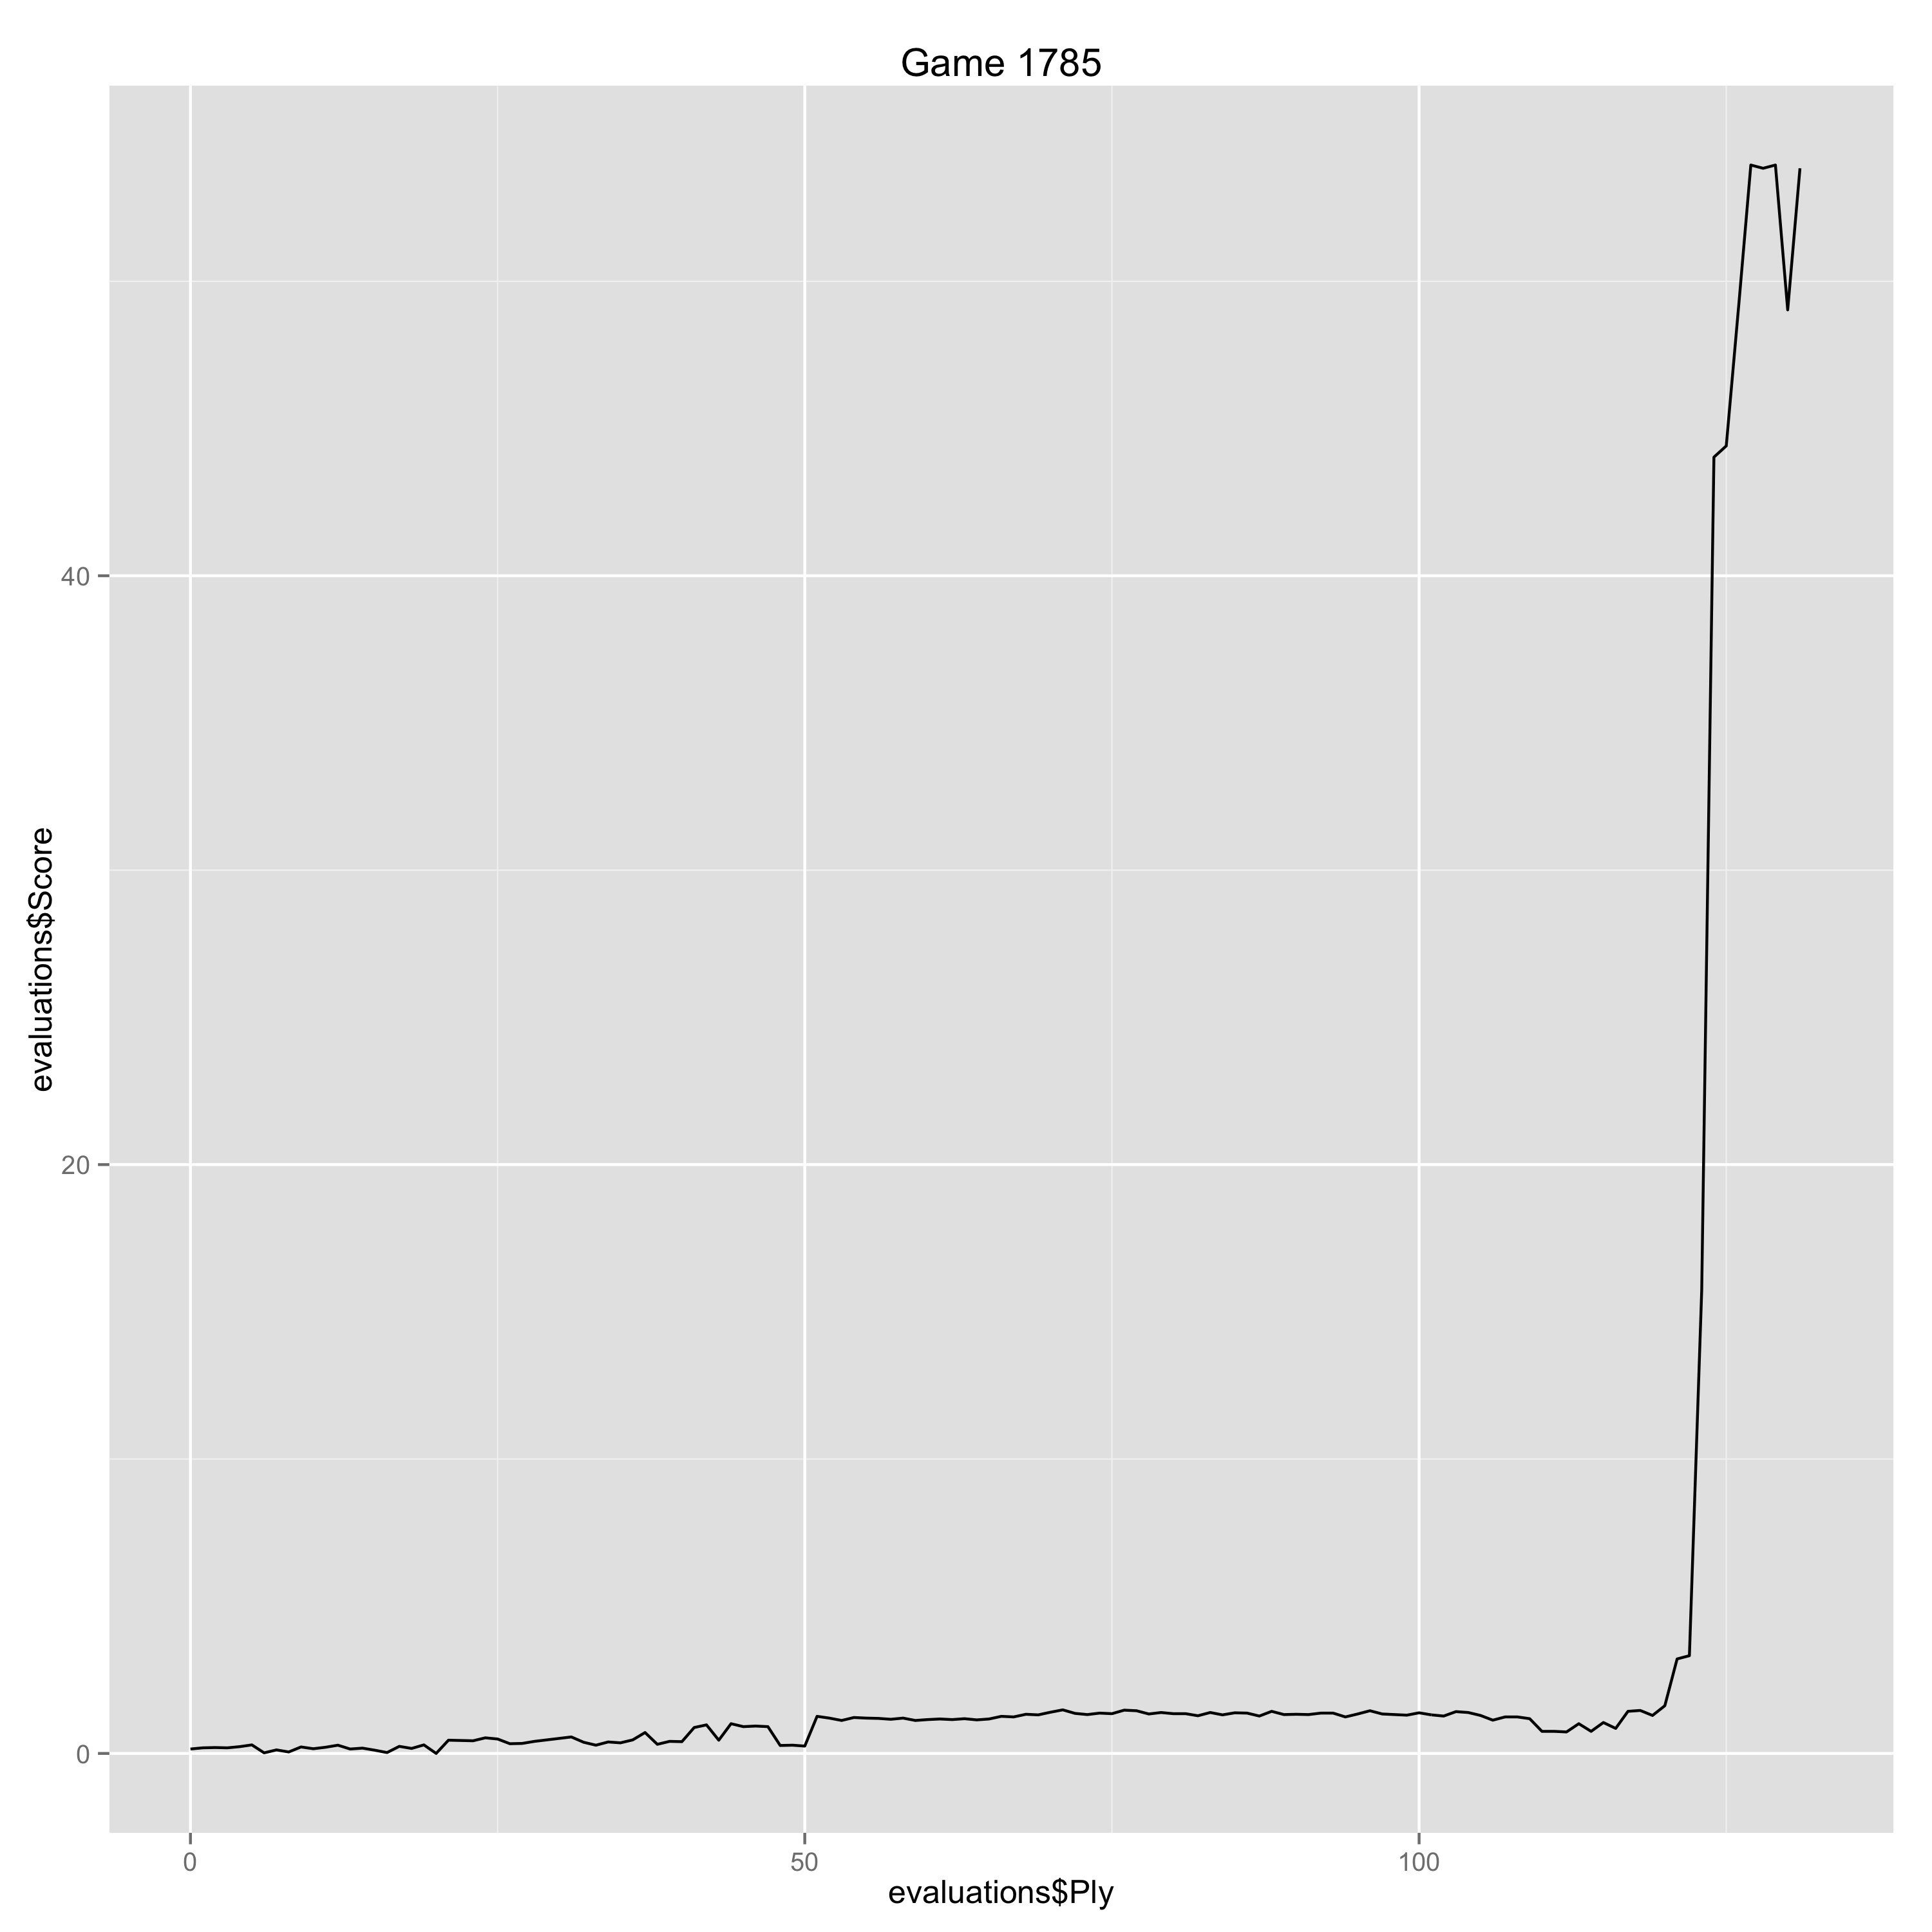

The file beside this chart, header and first rows:
Ply, Move, White, Black, Score, Eval, Comment
0, [1], d4, , 0.15, 0.15, 
1, [1], , Nf6, 0.19, -0.04, 
2, [2], c4, , 0.2, 0.01, 
3, [2], , e6, 0.19, 0.01, 
4, [3], Nf3, , 0.23, 0.04, 
5, [3], , b6, 0.29, -0.06, 
6, [4], g3, , 0.02, -0.27, 
7, [4], , Bb7, 0.12, -0.1, 
8, [5], Bg2, , 0.05, -0.07, 
9, [5], , Bb4+, 0.22, -0.17, 
10, [6], Bd2, , 0.16, -0.06, 
11, [6], , a5, 0.21, -0.05, 
12, [7], O-O, , 0.28, 0.07, 
13, [7], , O-O, 0.15, 0.13, 
14, [8], Bg5, , 0.18, 0.03, 
15, [8], , Be7, 0.11, 0.07, 
16, [9], Qc2, , 0.03, -0.08, 
17, [9], , Na6, 0.24, -0.21, 
18, [10], Nc3, , 0.17, -0.07, 
19, [10], , Nb4, 0.29, -0.12, 
20, [11], Qb3, , 0.0, -0.29, 
21, [11], , Ne4, 0.45, -0.45, 
22, [12], Bxe7, , 0.44, -0.01, 
23, [12], , Qxe7, 0.43, 0.01, 
24, [13], a3, , 0.53, 0.1, 
25, [13], , Na6, 0.49, 0.04, 
26, [14], Rad1, , 0.33, -0.16, 
27, [14], , Nxc3, 0.34, -0.01, 
28, [15], Qxc3, , 0.41, 0.07, 
31, [16], , c5, 0.56, -0.15, 
32, [17], dxc5, , 0.38, -0.18, 
33, [17], , Nxc5, 0.28, 0.1, 
34, [18], b4, , 0.39, 0.11, 
35, [18], , axb4, 0.36, 0.03, 
36, [19], axb4, , 0.46, 0.1, 
37, [19], , Na6, 0.71, -0.25, 
38, [20], Ne5, , 0.31, -0.4, 
39, [20], , Bxg2, 0.41, -0.1, 
40, [21], Kxg2, , 0.4, -0.01, 
41, [21], , f6, 0.88, -0.48, 
42, [22], Nxd7, , 0.97, 0.09, 
43, [22], , Rfd8, 0.45, 0.52, 
44, [23], Qf3, , 1.01, 0.56, 
45, [23], , Nxb4, 0.91, 0.1, 
46, [24], Nxb6, , 0.93, 0.02, 
47, [24], , Rab8, 0.91, 0.02, 
48, [25], c5, , 0.27, -0.64, 
49, [25], , Na6, 0.28, -0.01, 
50, [26], Rxd8+, , 0.25, -0.03, 
51, [26], , Qxd8, 1.26, -1.01, 
52, [27], Qc6, , 1.2, -0.06, 
53, [27], , Nxc5, 1.12, 0.08, 
54, [28], Rb1, , 1.22, 0.1, 
55, [28], , Nd7, 1.2, 0.02, 
56, [29], Qxe6+, , 1.19, -0.01, 
57, [29], , Kh8, 1.16, 0.03, 
58, [30], Rd1, , 1.2, 0.04, 
59, [30], , Rxb6, 1.12, 0.08, 
60, [31], Rxd7, , 1.15, 0.03, 
61, [31], , Qa8+, 1.17, -0.02, 
... 71 more rows
